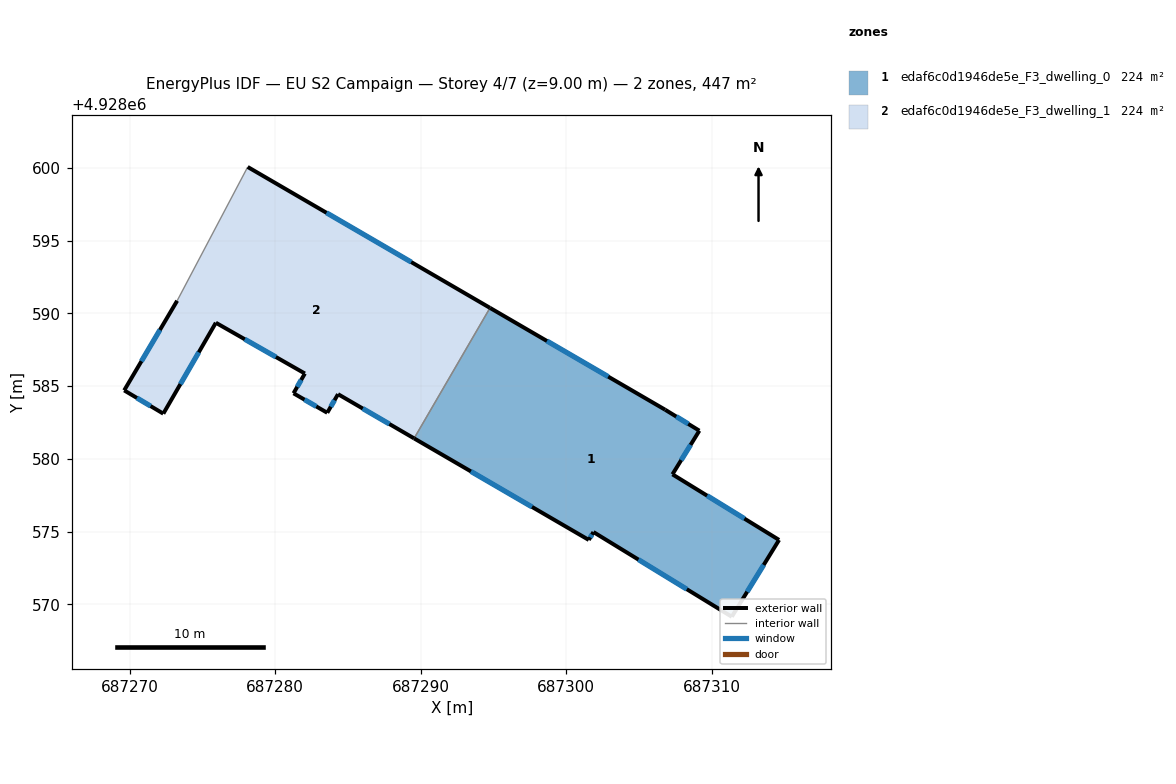
=== STOREY PLAN SPEC (per zone: floor XY polygon, exterior-wall plan segments, windows/doors) ===
zone 1: edaf6c0d1946de5e_F3_dwelling_0  (223.6 m²)
  floor: (687311.39, 4928569.14) (687314.64, 4928574.42) (687307.31, 4928578.93) (687309.16, 4928581.93) (687306.81, 4928583.37) (687294.77, 4928590.38) (687289.55, 4928581.40) (687301.56, 4928574.42) (687301.88, 4928574.96)
  exterior wall: (687311.39, 4928569.14) – (687301.88, 4928574.96)  [11.2 m]
    window: (687308.30, 4928571.04) – (687304.97, 4928573.07)  [4.1 m²]
  exterior wall: (687301.88, 4928574.96) – (687301.56, 4928574.42)  [0.6 m]
    window: (687301.77, 4928574.79) – (687301.66, 4928574.60)  [0.2 m²]
  exterior wall: (687301.56, 4928574.42) – (687289.55, 4928581.40)  [13.9 m]
    window: (687297.65, 4928576.69) – (687293.46, 4928579.13)  [5.1 m²]
  exterior wall: (687294.77, 4928590.38) – (687306.81, 4928583.37)  [13.9 m]
    window: (687298.68, 4928588.10) – (687302.89, 4928585.65)  [5.1 m²]
  exterior wall: (687306.81, 4928583.37) – (687309.16, 4928581.93)  [2.8 m]
    window: (687307.57, 4928582.90) – (687308.39, 4928582.40)  [1.0 m²]
  exterior wall: (687309.16, 4928581.93) – (687307.31, 4928578.93)  [3.5 m]
    window: (687308.56, 4928580.96) – (687307.91, 4928579.91)  [1.3 m²]
  exterior wall: (687307.31, 4928578.93) – (687314.64, 4928574.42)  [8.6 m]
    window: (687309.69, 4928577.47) – (687312.26, 4928575.89)  [3.2 m²]
  exterior wall: (687314.64, 4928574.42) – (687311.39, 4928569.14)  [6.2 m]
    window: (687313.58, 4928572.71) – (687312.45, 4928570.86)  [2.3 m²]
  interior walls: 1
zone 2: edaf6c0d1946de5e_F3_dwelling_1  (223.6 m²)
  floor: (687289.55, 4928581.40) (687294.77, 4928590.38) (687278.11, 4928600.06) (687273.26, 4928590.86) (687269.62, 4928584.70) (687272.31, 4928583.10) (687275.92, 4928589.35) (687282.04, 4928585.86) (687281.26, 4928584.50) (687283.58, 4928583.16) (687284.32, 4928584.44)
  exterior wall: (687283.58, 4928583.16) – (687281.26, 4928584.50)  [2.7 m]
    window: (687282.83, 4928583.60) – (687282.01, 4928584.07)  [1.0 m²]
  exterior wall: (687281.26, 4928584.50) – (687282.04, 4928585.86)  [1.6 m]
    window: (687281.51, 4928584.95) – (687281.79, 4928585.42)  [0.6 m²]
  exterior wall: (687282.04, 4928585.86) – (687275.92, 4928589.35)  [7.0 m]
    window: (687280.05, 4928587.00) – (687277.91, 4928588.22)  [2.6 m²]
  exterior wall: (687275.92, 4928589.35) – (687272.31, 4928583.10)  [7.2 m]
    window: (687274.75, 4928587.32) – (687273.48, 4928585.14)  [2.6 m²]
  exterior wall: (687272.31, 4928583.10) – (687269.62, 4928584.70)  [3.1 m]
    window: (687271.44, 4928583.62) – (687270.49, 4928584.18)  [1.1 m²]
  exterior wall: (687269.62, 4928584.70) – (687273.26, 4928590.86)  [7.2 m]
    window: (687270.80, 4928586.71) – (687272.08, 4928588.86)  [2.6 m²]
  exterior wall: (687278.11, 4928600.06) – (687294.77, 4928590.38)  [19.3 m]
    window: (687283.53, 4928596.91) – (687289.35, 4928593.53)  [7.1 m²]
  exterior wall: (687289.55, 4928581.40) – (687284.32, 4928584.44)  [6.0 m]
    window: (687287.85, 4928582.39) – (687286.02, 4928583.46)  [2.2 m²]
  exterior wall: (687284.32, 4928584.44) – (687283.58, 4928583.16)  [1.5 m]
    window: (687284.08, 4928584.03) – (687283.82, 4928583.58)  [0.5 m²]
  interior walls: 2

=== DERIVED (storey summary) ===
Building: EU S2 Campaign
Storey: 4 of 7  (floor level z = 9.00 m)
Storey gross floor area: 447.2 m²
Zones on this storey: 2
  - edaf6c0d1946de5e_F3_dwelling_0: floor 223.6 m²; exterior wall 60.7 m (182.1 m²); 8 window(s) 22.2 m²; WWR 12.2%
  - edaf6c0d1946de5e_F3_dwelling_1: floor 223.6 m²; exterior wall 55.6 m (166.8 m²); 9 window(s) 20.4 m²; WWR 12.2%
Zone adjacency (shared interzone walls):
  - edaf6c0d1946de5e_F3_dwelling_0 ↔ edaf6c0d1946de5e_F3_dwelling_1